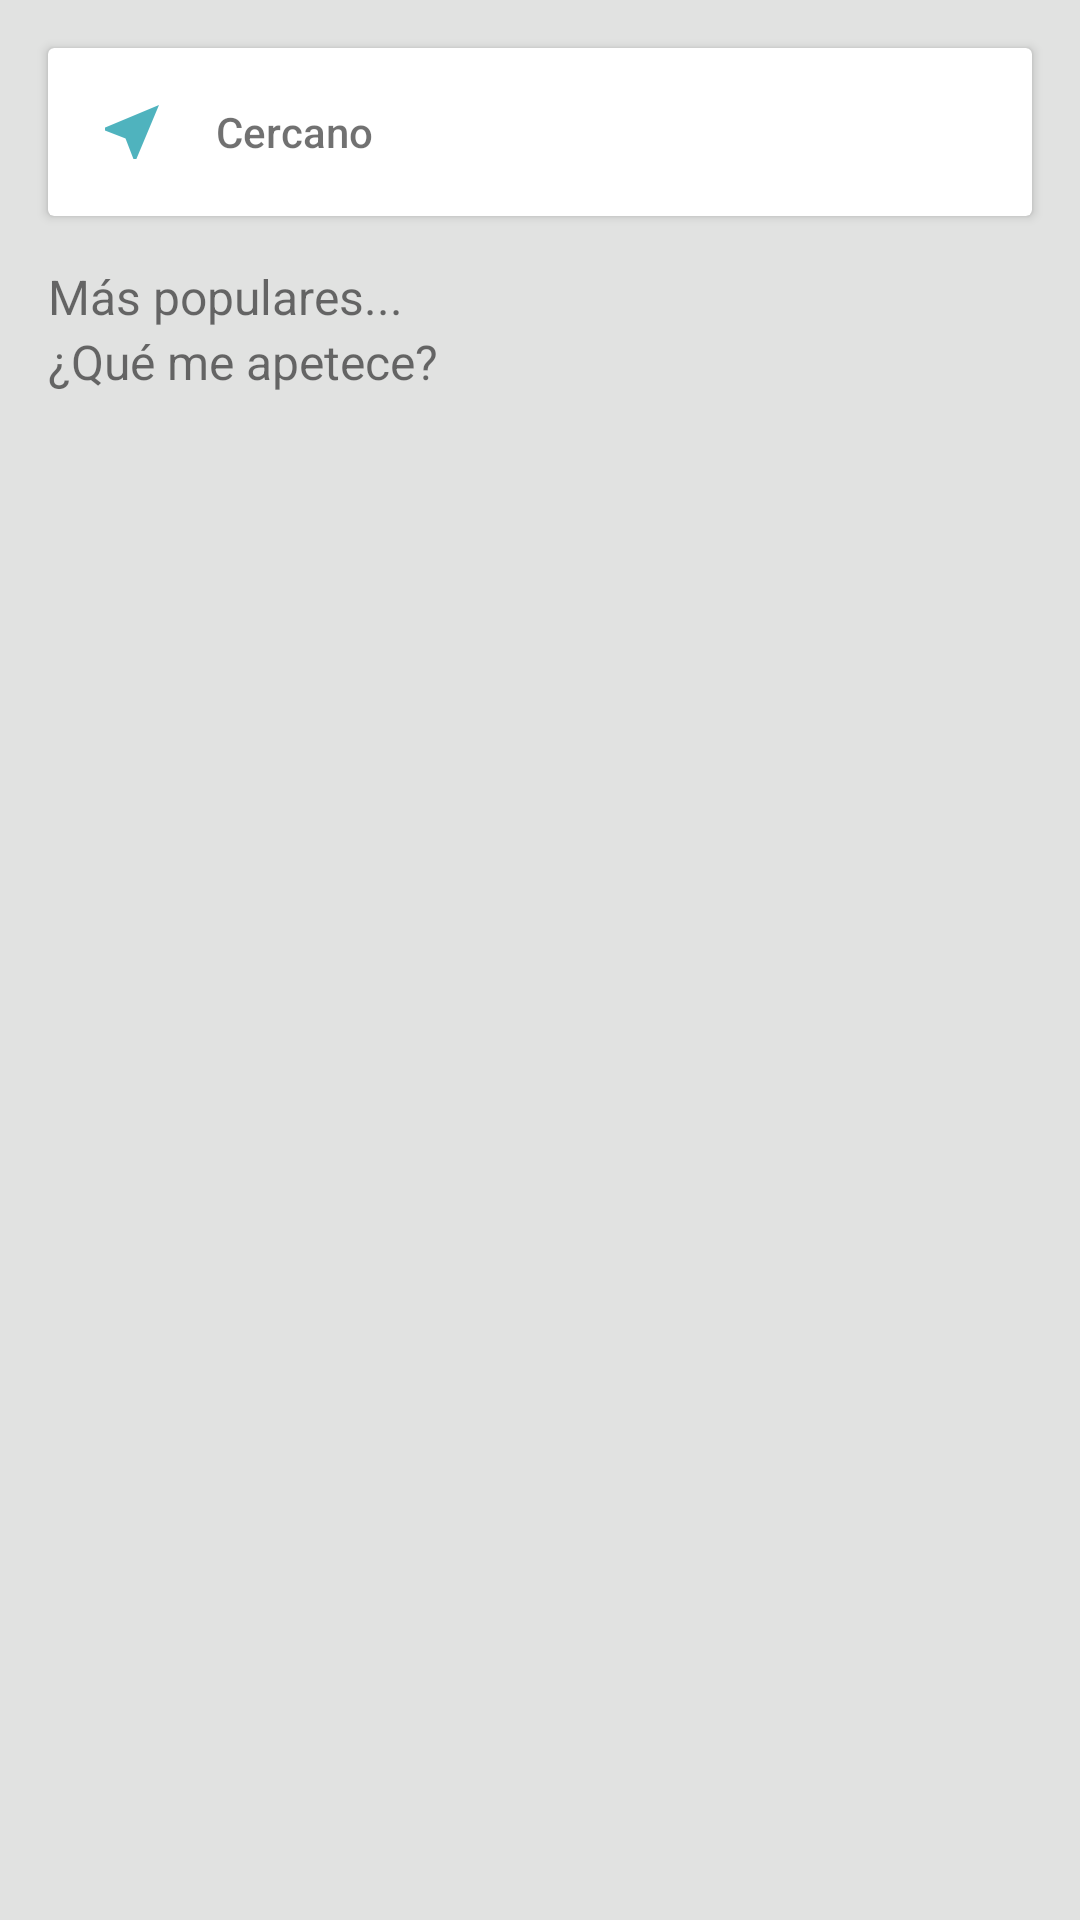

This screen was rendered from an Android layout file. Write that file and the resources it references.
<!-- AndroidManifest.xml: application theme AppTheme -->
<!-- res/layout/activity_main.xml -->
<?xml version="1.0" encoding="utf-8"?>
<LinearLayout xmlns:android="http://schemas.android.com/apk/res/android"
    xmlns:tools="http://schemas.android.com/tools"
    android:id="@+id/container"
    android:layout_width="match_parent"
    android:layout_height="match_parent"
    android:orientation="vertical"
    tools:ignore="InefficientWeight"
    tools:context="barinfo.navdev.barinfo.MainActivity">
    <android.support.v7.widget.CardView
        android:layout_width="match_parent"
        android:padding="@dimen/activity_vertical_margin"
        android:layout_margin="@dimen/activity_vertical_margin"
        android:layout_height="wrap_content">
        <LinearLayout
            android:layout_width="match_parent"
            android:layout_height="wrap_content"
            android:layout_margin="@dimen/activity_vertical_margin"
            android:orientation="horizontal">
            <ImageView
                android:layout_width="wrap_content"
                android:layout_height="wrap_content"
                android:layout_gravity="center"
                android:src="@drawable/ic_near_me"
                android:contentDescription="@string/title_activity_main_cercano" />
            <TextView
                android:layout_width="match_parent"
                android:layout_height="wrap_content"
                android:layout_weight="1"
                android:layout_gravity="start|center"
                android:layout_marginLeft="@dimen/activity_vertical_margin"
                android:layout_marginRight="@dimen/activity_vertical_margin"
                android:text="@string/title_activity_main_cercano"
                style="@style/AppTheme.Text.Body2"
                />
            <ImageView
                android:layout_width="wrap_content"
                android:layout_height="wrap_content"
                android:layout_gravity="center"
                android:alpha="0.64"
                android:contentDescription="@string/title_activity_main_cercano"
                android:layout_marginStart="@dimen/activity_vertical_margin"
                android:src="@drawable/ic_keyboard_arrow_right"/>
        </LinearLayout>

    </android.support.v7.widget.CardView>
    <TextView
        android:layout_width="match_parent"
        android:layout_height="wrap_content"
        style="@style/AppTheme.Text.Subheading"
        android:layout_marginLeft="@dimen/activity_vertical_margin"
        android:layout_marginRight="@dimen/activity_vertical_margin"
        android:text="@string/title_activity_main_maspopulares"
        />
    <android.support.v7.widget.RecyclerView
        xmlns:android="http://schemas.android.com/apk/res/android"
        android:layout_width="match_parent"
        android:id="@+id/recyclerView"
        android:layout_height="wrap_content"/>

    <TextView
        android:layout_width="match_parent"
        android:layout_height="wrap_content"
        style="@style/AppTheme.Text.Subheading"
        android:layout_marginLeft="@dimen/activity_vertical_margin"
        android:layout_marginRight="@dimen/activity_vertical_margin"
        android:text="@string/title_activity_main_tipos"/>
    <android.support.v7.widget.RecyclerView
        android:layout_width="match_parent"
        android:layout_height="match_parent"
        android:numColumns="2"
        android:layout_weight="1"
        android:id="@+id/tiposResturantes" />
</LinearLayout>
<!-- resources referenced by this layout -->
<resources>
  <dimen name="activity_vertical_margin">16dp</dimen>
  <!-- drawable ic_near_me: png bitmap (drawable-hdpi, 412 bytes) -->
  <string name="title_activity_main_cercano">Cercano</string>
  <string name="title_activity_main_maspopulares">Más populares...</string>
  <string name="title_activity_main_tipos">¿Qué me apetece?</string>
  <style name="AppTheme.Text.Body2" parent="Base.TextAppearance.AppCompat.Body2">
          <item name="android:alpha">0.64</item>
      </style>
  <style name="AppTheme.Text.Subheading" parent="Base.TextAppearance.AppCompat.Subhead">
          <item name="android:alpha">0.64</item>
      </style>
  <style name="AppTheme" parent="Theme.AppCompat.Light.DarkActionBar">
          
          <item name="colorPrimary">@color/colorPrimary</item>
          <item name="colorPrimaryDark">@color/colorPrimaryDark</item>
          <item name="colorAccent">@color/colorAccent</item>
          <item name="android:statusBarColor">@color/colorPrimaryDark</item>
  
          <item name="android:windowBackground">@color/windowBackground</item>
      </style>
  <color name="colorPrimary">#00838f</color>
  <color name="colorPrimaryDark">#005662</color>
  <color name="colorAccent">#BE147E</color>
  <color name="windowBackground">#E1E2E1</color>
</resources>
